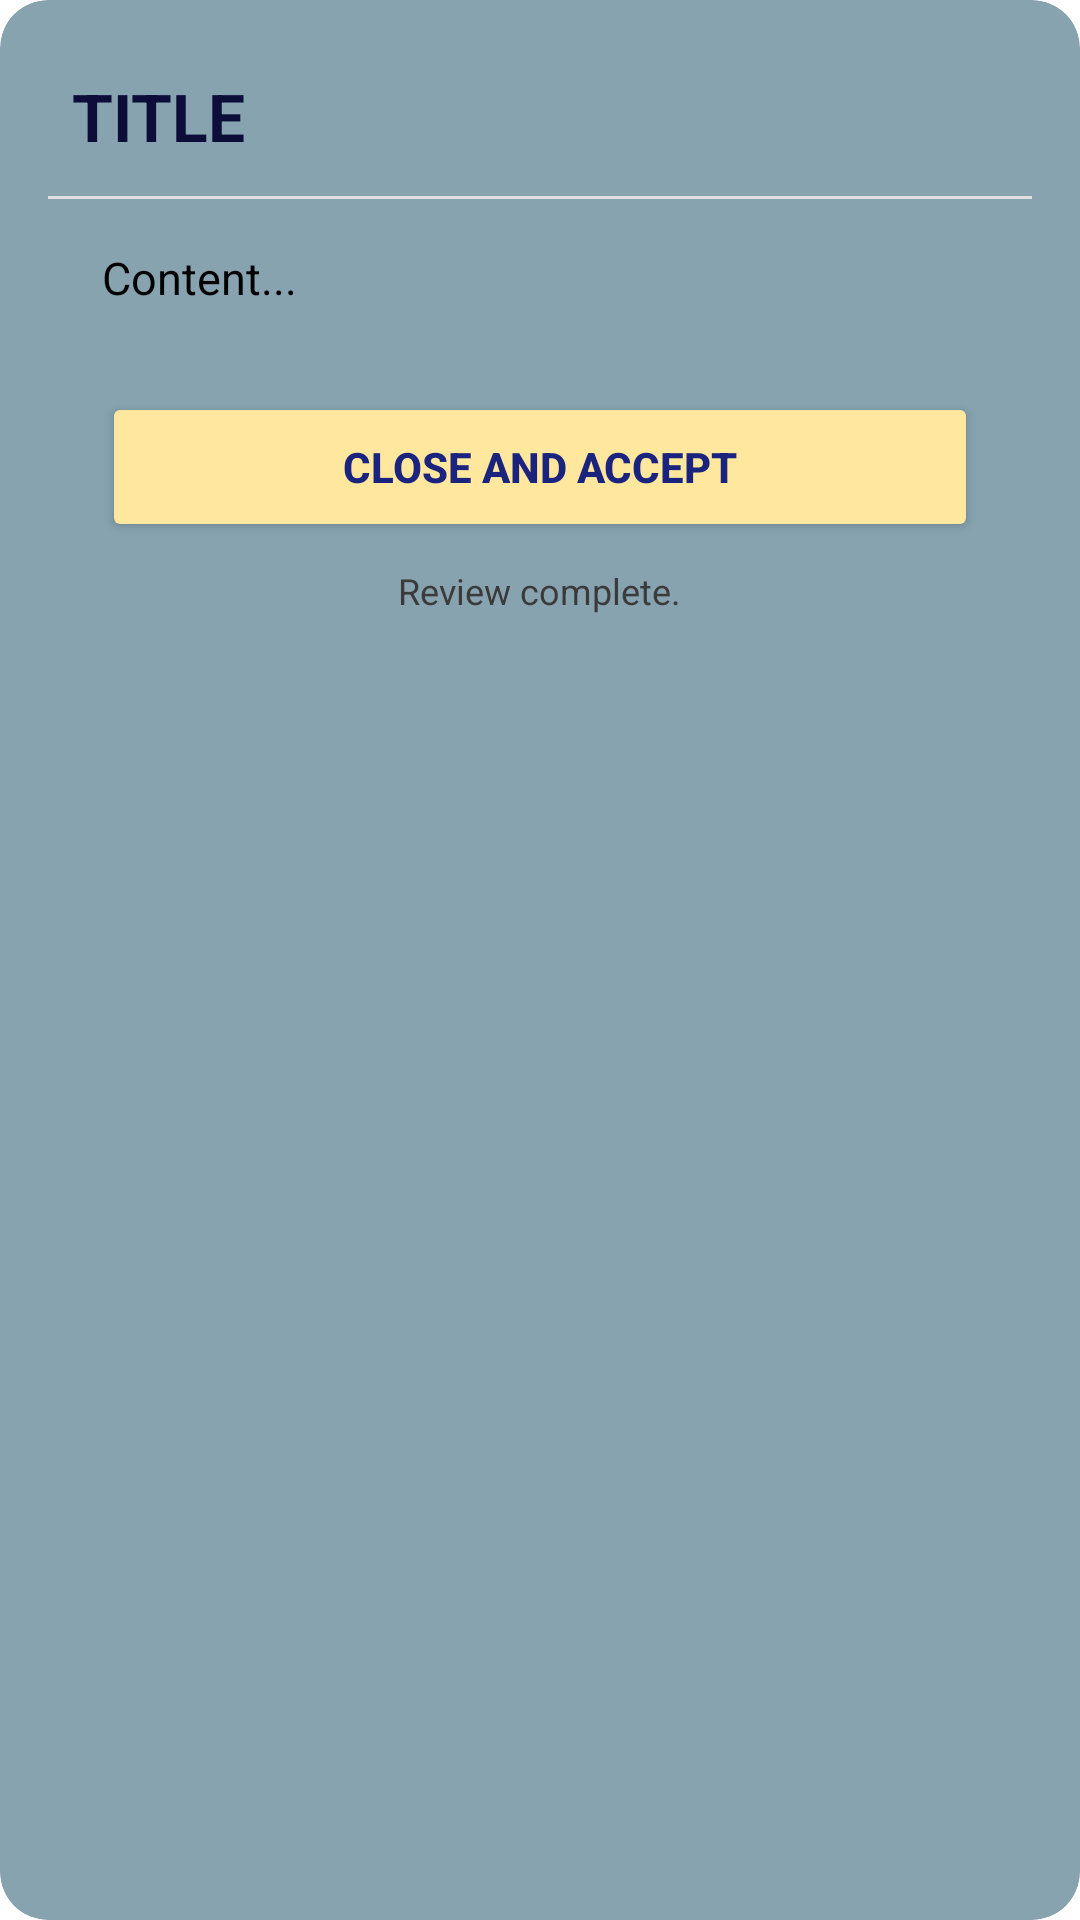

Produce the Android XML layout that renders to this screen, including the resource entries it uses.
<!-- AndroidManifest.xml: application theme Theme.TGMRentify -->
<!-- res/layout/dialog_info.xml -->
<?xml version="1.0" encoding="utf-8"?>
<androidx.cardview.widget.CardView xmlns:android="http://schemas.android.com/apk/res/android"
    xmlns:app="http://schemas.android.com/apk/res-auto"
    android:layout_width="match_parent"
    android:layout_height="wrap_content"
    app:cardCornerRadius="16dp"
    app:cardElevation="0dp"
    app:cardBackgroundColor="@color/landlord_text_stroke_color">

    <androidx.constraintlayout.widget.ConstraintLayout
        android:layout_width="match_parent"
        android:layout_height="wrap_content"
        android:paddingBottom="24dp">

        
        <TextView
            android:id="@+id/dialog_title"
            android:layout_width="match_parent"
            android:layout_height="wrap_content"
            android:paddingHorizontal="24dp"
            android:paddingTop="24dp"
            android:paddingBottom="12dp"
            android:text="TITLE"
            android:textColor="@color/app_navbar_blue"
            android:textSize="22sp"
            android:textStyle="bold"
            app:layout_constraintTop_toTopOf="parent"
            app:layout_constraintStart_toStartOf="parent"
            app:layout_constraintEnd_toEndOf="parent" />

        
        <View
            android:id="@+id/separator"
            android:layout_width="0dp"
            android:layout_height="1dp"
            android:layout_marginHorizontal="16dp"
            android:background="#E0E0E0"
            app:layout_constraintTop_toBottomOf="@id/dialog_title"
            app:layout_constraintStart_toStartOf="parent"
            app:layout_constraintEnd_toEndOf="parent" />

        
        
        <ScrollView
            android:id="@+id/scroll_content"
            android:layout_width="0dp"
            android:layout_height="0dp"
            android:scrollbars="vertical"
            android:paddingHorizontal="34dp"
            android:paddingVertical="16dp"
            app:layout_constraintTop_toBottomOf="@id/separator"
            app:layout_constraintBottom_toTopOf="@id/footer_layout"
            app:layout_constraintStart_toStartOf="parent"
            app:layout_constraintEnd_toEndOf="parent"
            app:layout_constraintHeight_default="wrap"
            app:layout_constraintHeight_max="500dp">

            <TextView
                android:id="@+id/dialog_message"
                android:layout_width="match_parent"
                android:layout_height="wrap_content"
                android:text="Content..."
                android:textColor="@color/black"
                android:textSize="15sp"
                android:lineSpacingExtra="6dp"/>
        </ScrollView>

        
        <LinearLayout
            android:id="@+id/footer_layout"
            android:layout_width="match_parent"
            android:layout_height="wrap_content"
            android:orientation="vertical"
            android:paddingHorizontal="34dp"
            android:paddingTop="12dp"
            app:layout_constraintBottom_toBottomOf="parent"
            app:layout_constraintTop_toBottomOf="@id/scroll_content"
            app:layout_constraintStart_toStartOf="parent"
            app:layout_constraintEnd_toEndOf="parent">

            <Button
                android:id="@+id/btn_dialog_close"
                android:layout_width="match_parent"
                android:layout_height="wrap_content"
                android:backgroundTint="@color/primary_200"
                android:text="Close and Accept"
                android:textColor="@color/colorPrimary"
                android:textStyle="bold"
                app:cornerRadius="10dp"
                android:minHeight="50dp"/>

            <TextView
                android:layout_width="wrap_content"
                android:layout_height="wrap_content"
                android:text="Review complete."
                android:layout_gravity="center_horizontal"
                android:layout_marginTop="8dp"
                android:textColor="#3C3B3B"
                android:textSize="12sp"/>
        </LinearLayout>

    </androidx.constraintlayout.widget.ConstraintLayout>

</androidx.cardview.widget.CardView>
<!-- resources referenced by this layout -->
<resources>
  <color name="app_navbar_blue">#0D0D3A</color>
  <color name="black">#FF000000</color>
  <color name="colorPrimary">#1A237E</color>
  <color name="landlord_text_stroke_color">#87A3B0</color>
  <color name="primary_200">#FFE79D</color>
  <style name="Theme.TGMRentify" parent="Base.Theme.TGMRentify" />
  <style name="Base.Theme.TGMRentify" parent="Theme.Material3.DayNight.NoActionBar">
          
          <item name="colorPrimary">@color/colorPrimary</item>
          <item name="colorPrimaryDark">@color/colorPrimaryDark</item>
          <item name="colorAccent">@color/colorAccent</item>
  
          
          <item name="android:statusBarColor">@color/colorPrimaryDark</item>
  
          
          <item name="android:navigationBarColor">@color/app_navbar_blue</item>
          <item name="android:windowTranslucentNavigation">false</item>
  
          
          <item name="android:windowBackground">@color/white</item>
          <item name="android:colorBackground">@color/white</item>
  
          
          <item name="android:forceDarkAllowed" tools:targetApi="29">false</item>
  
          
          <item name="android:windowLightStatusBar">false</item>
      </style>
  <color name="colorPrimaryDark">#141B65</color>
  <color name="colorAccent">#FFC107</color>
  <color name="white">#FFFFFFFF</color>
</resources>
